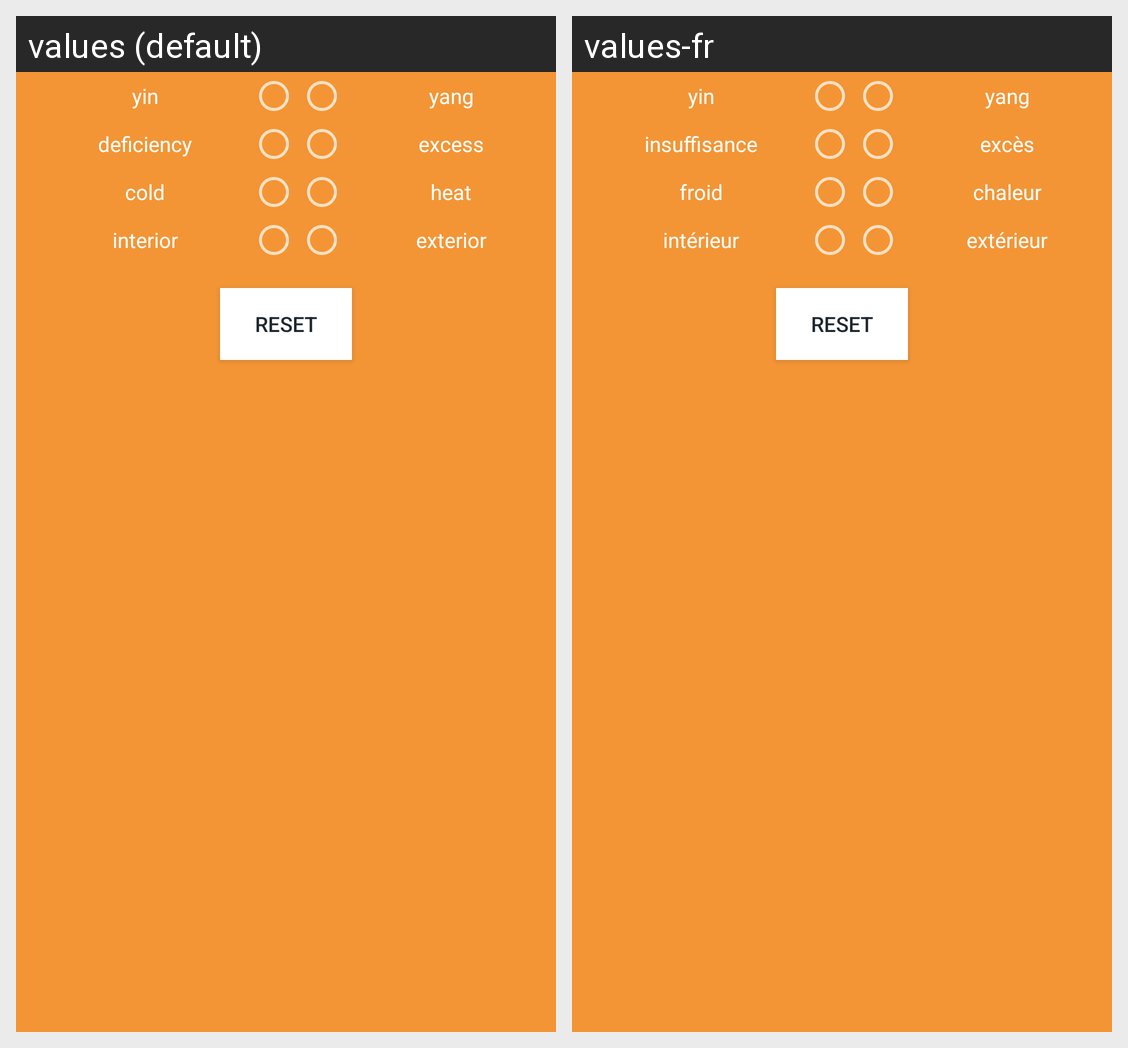

Strings drawn on this Android screen and how each of the app's shown locales translates them:
Android screen res/layout/activity_bagang.xml rendered under 2 locales, left to right: values (default), values-fr. Device: Nexus 5 (rendered at 1080×1920; each locale shown at half size, 540×960, under a caption strip naming it); theme AppTheme.
Strings drawn on this screen, with the default value and each locale's value (text and hints the layout hard-codes, and strings that could not be matched under every locale, appear in the picture but are not listed):

diag_bagang_yin
  values: yin
  values-fr: yin

diag_bagang_yang
  values: yang
  values-fr: yang

diag_bagang_deficiency
  values: deficiency
  values-fr: insuffisance

diag_bagang_excess
  values: excess
  values-fr: excès

diag_bagang_cold
  values: cold
  values-fr: froid

diag_bagang_heat
  values: heat
  values-fr: chaleur

diag_bagang_interior
  values: interior
  values-fr: intérieur

diag_bagang_exterior
  values: exterior
  values-fr: extérieur

diag_bagang_reset_btn
  values: Reset
  values-fr: Reset  [not translated; the default value is used]
